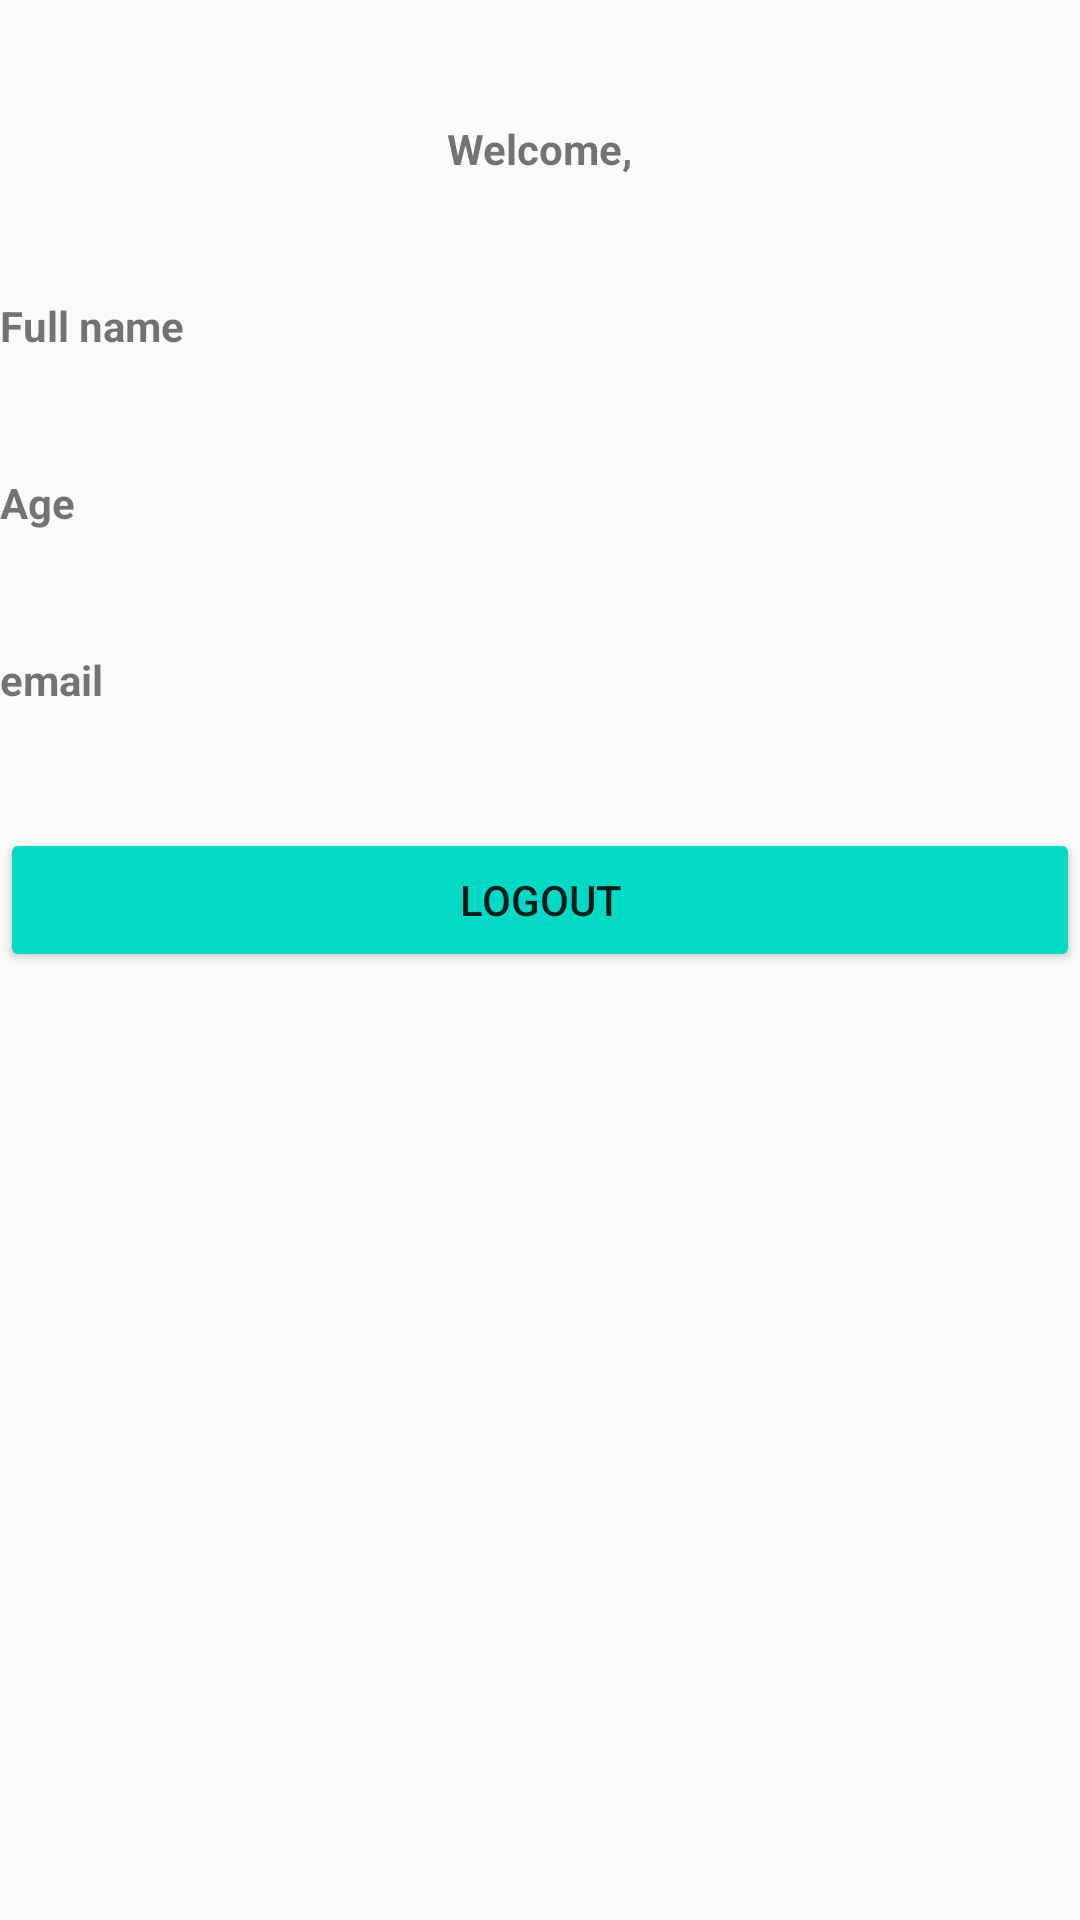

Here is an Android app screen rendered from its layout file. Give the layout XML and the strings, colors and styles it references.
<!-- AndroidManifest.xml: application theme Theme.FirebaseUserLogin -->
<!-- res/layout/activity_profile.xml -->
<?xml version="1.0" encoding="utf-8"?>
<androidx.constraintlayout.widget.ConstraintLayout xmlns:android="http://schemas.android.com/apk/res/android"
    xmlns:app="http://schemas.android.com/apk/res-auto"
    xmlns:tools="http://schemas.android.com/tools"
    android:layout_width="match_parent"
    android:layout_height="match_parent"
    tools:context=".Profile">
    <TextView
        android:id="@+id/welcome"
        android:layout_width="wrap_content"
        android:layout_height="wrap_content"
        android:layout_marginTop="40dp"
        android:text="Welcome,"
        android:textStyle="bold"
        app:layout_constraintTop_toTopOf="parent"
        app:layout_constraintRight_toRightOf="parent"
        app:layout_constraintLeft_toLeftOf="parent"
        />

    <TextView
        android:id="@+id/fullname"
        android:text="Full name"
        android:textStyle="bold"
        android:layout_width="match_parent"
        android:layout_height="wrap_content"
        android:layout_marginTop="40dp"
        app:layout_constraintTop_toBottomOf="@+id/welcome"  />

    <TextView
        android:id="@+id/age"
        android:layout_width="match_parent"
        android:layout_height="wrap_content"
        android:layout_marginTop="40dp"
        android:text="Age"
        android:textStyle="bold"
        app:layout_constraintTop_toBottomOf="@+id/fullname"
        tools:layout_editor_absoluteX="0dp" />

    <TextView
        android:id="@+id/email"
        android:layout_width="match_parent"
        android:layout_height="wrap_content"
        android:layout_marginTop="40dp"
        android:text="email"
        android:textStyle="bold"
        app:layout_constraintTop_toBottomOf="@+id/age"
        tools:layout_editor_absoluteX="0dp" />

    <Button
        android:id="@+id/logoutBtn"
        android:layout_width="match_parent"
        android:layout_height="wrap_content"
        android:layout_marginTop="40dp"
        android:backgroundTint="@color/teal_200"
        android:text="Logout"
        app:layout_constraintEnd_toEndOf="parent"
        app:layout_constraintTop_toBottomOf="@+id/email" />

    <ProgressBar
        android:id="@+id/progressBar"
        style="?android:attr/progressBarStyleLarge"
        android:layout_width="wrap_content"
        android:layout_height="wrap_content"
        android:layout_centerInParent="true"
        android:visibility="gone"
        tools:ignore="MissingConstraints"
        app:layout_constraintTop_toTopOf="parent"
        app:layout_constraintBottom_toBottomOf="parent"
        app:layout_constraintLeft_toLeftOf="parent"
        app:layout_constraintRight_toRightOf="parent"
        />
</androidx.constraintlayout.widget.ConstraintLayout>
<!-- resources referenced by this layout -->
<resources>
  <style name="Theme.FirebaseUserLogin" parent="Theme.AppCompat.Light.NoActionBar">
          
          <item name="colorPrimary">@color/teal_200</item>
          <item name="colorPrimaryVariant">@color/teal_200</item>
          <item name="colorOnPrimary">@color/teal_200</item>
          
          <item name="colorSecondary">@color/teal_200</item>
          <item name="colorSecondaryVariant">@color/teal_200</item>
          <item name="colorOnSecondary">@color/teal_200</item>
          
          <item name="android:statusBarColor" tools:targetApi="l">@color/teal_200</item>
          
      </style>
  <!-- not gathered from this repository: default colours our renderer supplied (Android Studio template values) -->
  <color name="teal_200">#FF03DAC5</color>
</resources>
